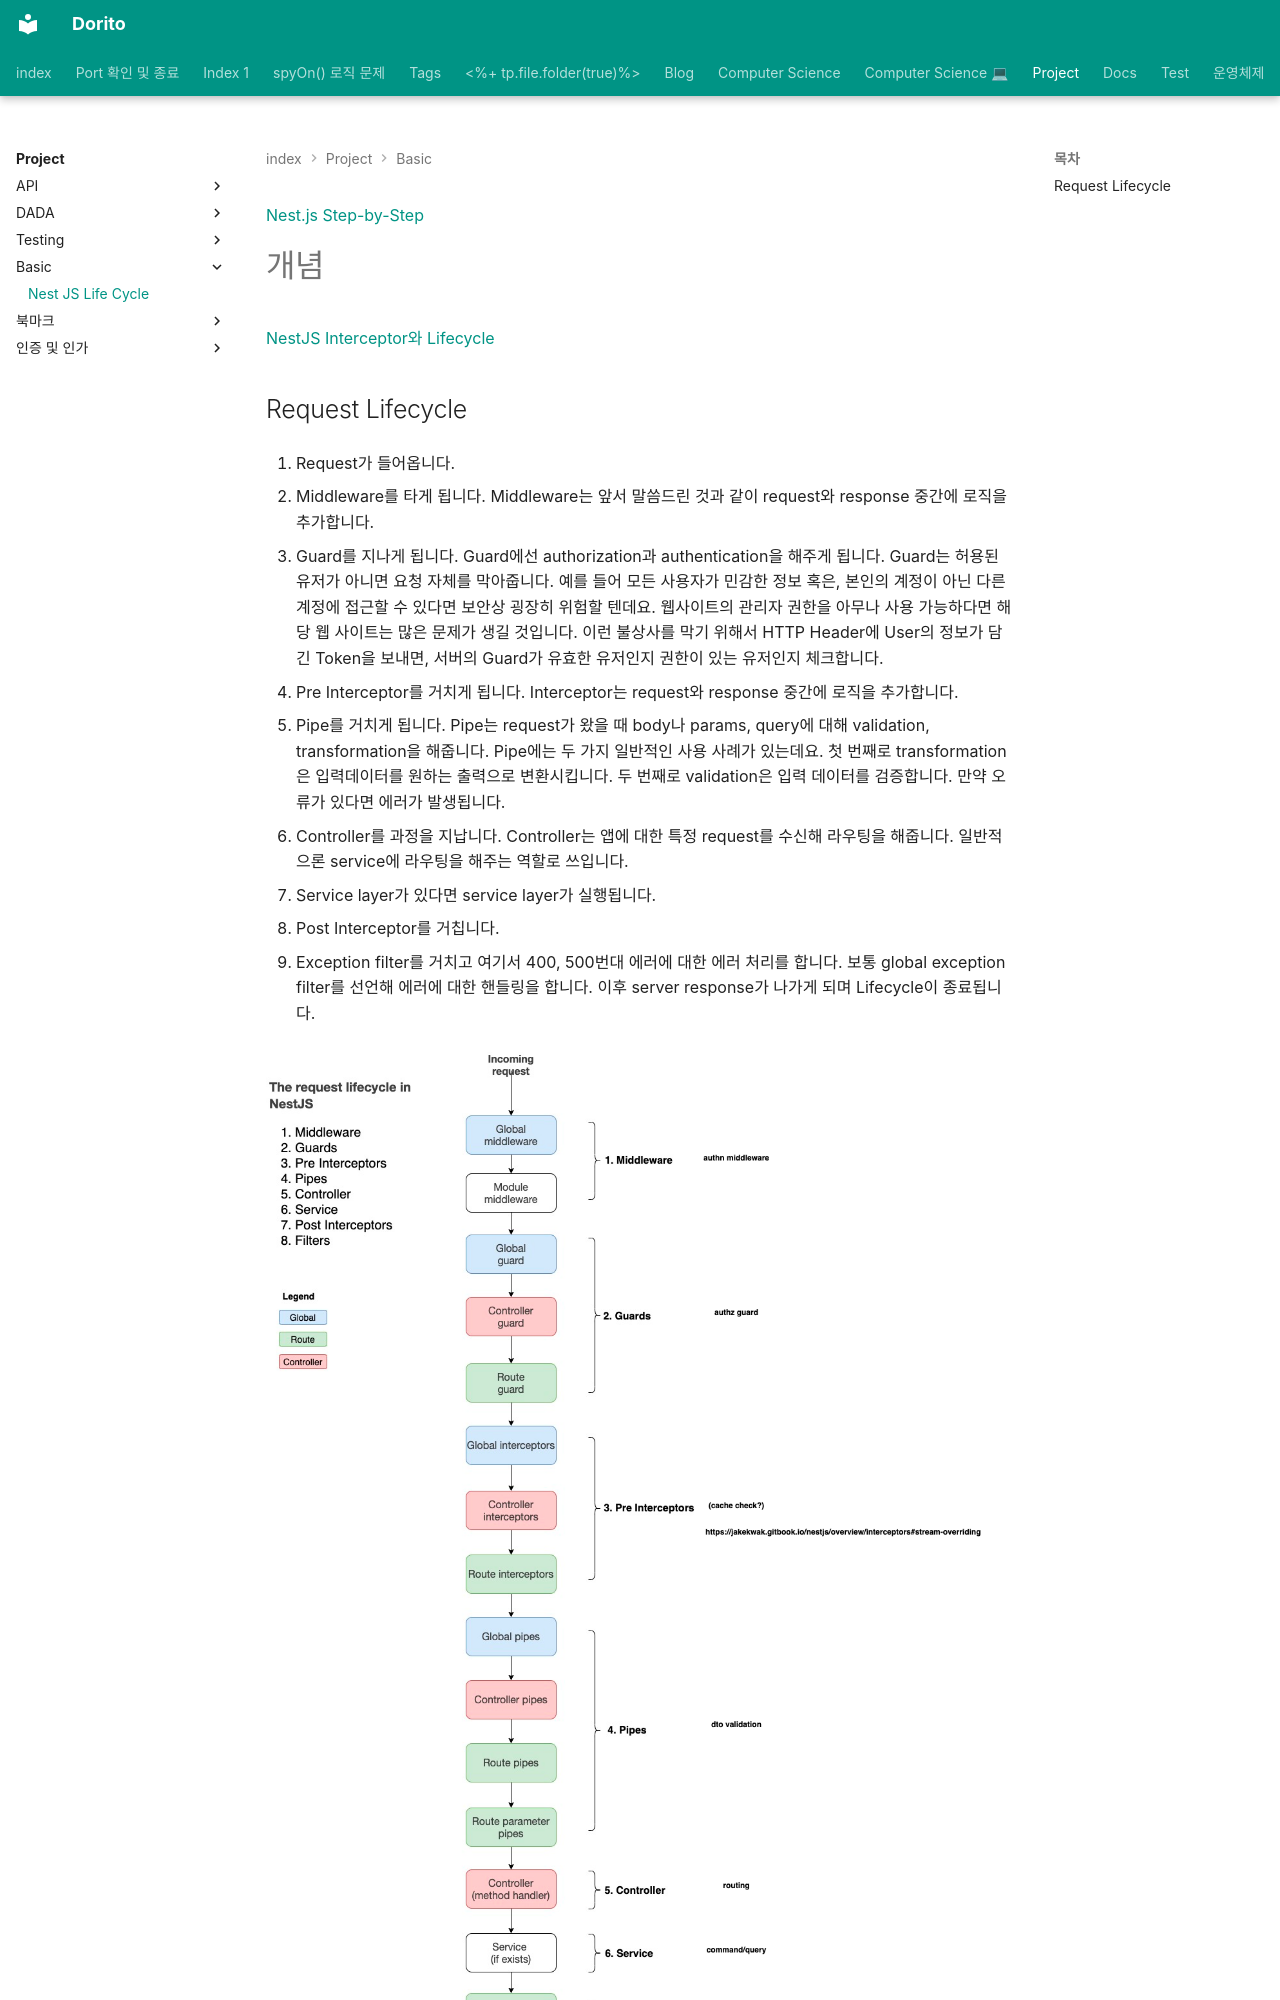

repository: baksohyeon/publish-blog · page: Project/basic/Nest JS Life Cycle/index.html · generator: mkdocs

---
category: Project/basic
share: true
---
  
[Nest.js Step-by-Step](https://www.codemag.com/Article/1907081/Nest.js-Step-by-Step)  
# 개념  
[NestJS Interceptor와 Lifecycle](https://www.superb-ai.com/ko-blog/nestjs-interceptor-and-lifecycle)
